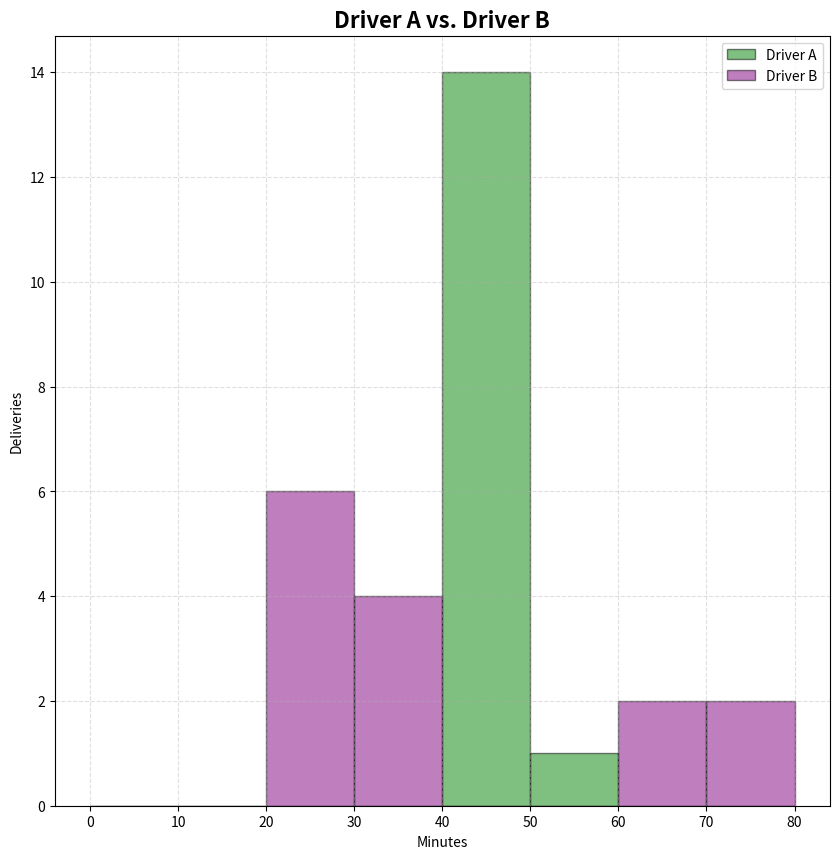

Write Python code to recreate this figure.
import matplotlib.pyplot as plt

# Driver A: Mostly consistent (around 40-50 mins)
driver_a = [45, 48, 42, 47, 46, 44, 49, 41, 45, 43, 48, 52, 40, 46, 47]

# Driver B: Wildly variable (some fast, some slow, some outliers)
driver_b = [25, 30, 28, 32, 65, 70, 22, 29, 31, 26, 68, 72, 27, 33, 110]

plt.figure(figsize=(10,10))
plt.hist(driver_a ,label= "Driver A" ,range=(0,80), bins=8 , color='green' , alpha = 0.5 , edgecolor = 'black')
plt.hist(driver_b ,label= "Driver B" , range=(0,80), bins=8 , color='purple' , alpha = 0.5 , edgecolor = 'black')
plt.title("Driver A vs. Driver B" , fontsize = 16 , fontweight = 'bold')
plt.xlabel("Minutes")
plt.ylabel("Deliveries")
plt.grid(True,linestyle='--',alpha=0.4)
plt.legend()
plt.savefig('hist_capstone.png')
plt.show()